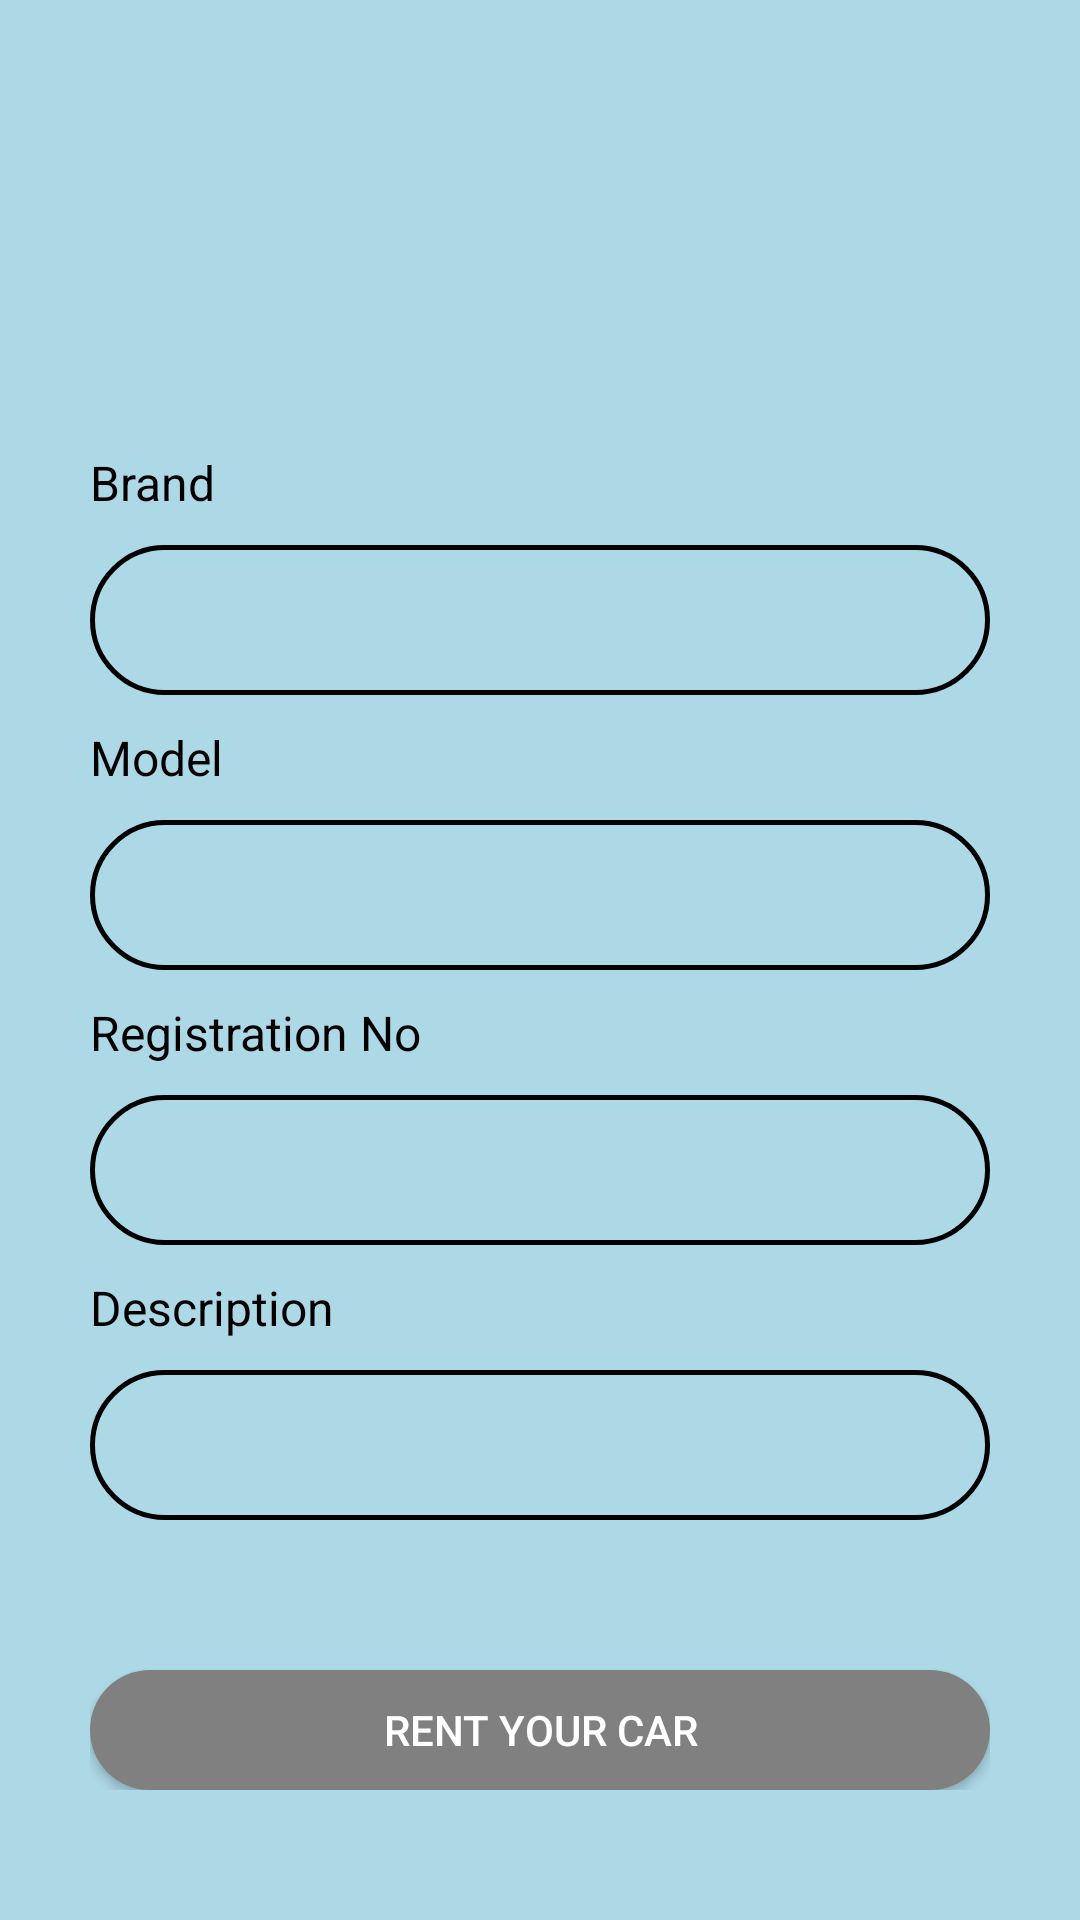

This screen was rendered from an Android layout file. Write that file and the resources it references.
<!-- AndroidManifest.xml: application theme Theme.Car_Mad -->
<!-- res/layout/activity_add_rent.xml -->
<?xml version="1.0" encoding="utf-8"?>
<RelativeLayout xmlns:android="http://schemas.android.com/apk/res/android"
    xmlns:app="http://schemas.android.com/apk/res-auto"
    xmlns:tools="http://schemas.android.com/tools"
    android:layout_width="match_parent"
    android:layout_height="match_parent"
    tools:context=".AddRent"
    android:background="#ADD8E6">

    <ScrollView
        android:layout_width="match_parent"
        android:layout_height="match_parent"
        android:layout_alignParentStart="true"
        android:layout_alignParentTop="true"
        android:orientation="vertical"
        android:overScrollMode="never">
        <LinearLayout
            android:id="@+id/layout"
            android:layout_width="match_parent"
            android:layout_height="match_parent"
            android:layout_marginLeft="30dp"
            android:layout_marginTop="10dp"
            android:layout_marginRight="30dp"
            android:paddingBottom="40dp"
            android:orientation="vertical">

            <ImageView
                android:id="@+id/productImage"
                android:layout_width="70dp"
                android:layout_height="70dp"
                android:layout_gravity="center"
                android:layout_marginTop="50dp"
                app:srcCompat="@drawable/upload" />

            <LinearLayout
                android:layout_width="match_parent"
                android:layout_height="match_parent"
                android:layout_marginTop="20dp"
                android:orientation="vertical">
                <TextView
                    android:layout_width="wrap_content"
                    android:layout_height="wrap_content"
                    android:text="@string/brand"
                    android:textSize="16dp"
                    android:textColor="@color/black"
                    android:paddingBottom="10dp"/>
                <EditText
                    android:id="@+id/et_brand"
                    android:layout_width="match_parent"
                    android:layout_height="50dp"
                    android:padding="10dp"
                    android:background="@drawable/border" />
                <TextView
                    android:layout_width="wrap_content"
                    android:layout_height="wrap_content"
                    android:text="@string/model"
                    android:textSize="16dp"
                    android:paddingTop="10dp"
                    android:textColor="@color/black"
                    android:paddingBottom="10dp"/>
                <EditText
                    android:id="@+id/et_model"
                    android:layout_width="match_parent"
                    android:layout_height="50dp"
                    android:padding="10dp"
                    android:background="@drawable/border" />
                <TextView
                    android:layout_width="wrap_content"
                    android:layout_height="wrap_content"
                    android:layout_marginTop="10dp"
                    android:text="@string/registrationNo"
                    android:textColor="@color/black"
                    android:paddingBottom="10dp"
                    android:textSize="16dp"/>
                <EditText
                    android:id="@+id/et_registrationNo"
                    android:layout_width="match_parent"
                    android:layout_height="50dp"
                    android:padding="10dp"
                    android:background="@drawable/border"
                    android:paddingEnd="10dp"/>
                <TextView
                    android:layout_width="wrap_content"
                    android:layout_height="wrap_content"
                    android:layout_marginTop="10dp"
                    android:text="@string/Description"
                    android:textColor="@color/black"
                    android:paddingBottom="10dp"
                    android:textSize="16dp"/>
                <EditText
                    android:id="@+id/et_description"
                    android:layout_width="match_parent"
                    android:layout_height="50dp"
                    android:padding="10dp"
                    android:background="@drawable/border"
                    android:paddingEnd="10dp"/>


                <Button
                    android:id="@+id/btn_rentCar"
                    android:layout_width="match_parent"
                    android:layout_height="40dp"
                    android:layout_marginTop="50dp"
                    android:background="@drawable/btn_signup"
                    android:text="@string/RenturCar"
                    android:textColor="@color/white"
                    />


            </LinearLayout>

        </LinearLayout>
    </ScrollView>

</RelativeLayout>
<!-- resources referenced by this layout -->
<resources>
  <!-- drawable border (drawable) -->
  <shape
      xmlns:android="http://schemas.android.com/apk/res/android"
      android:shape="rectangle">
      <solid android:color="@color/transparent"></solid>
      <stroke android:width="1.5dp" android:color="@color/black"/>
      <corners android:radius="25dp" />
  </shape>
  <!-- drawable btn_signup (drawable) -->
  <?xml version="1.0" encoding="utf-8"?>
  <shape xmlns:android="http://schemas.android.com/apk/res/android"
      android:shape="rectangle">
      <gradient
          android:startColor="#808080"
          android:centerColor="#808080"
          android:endColor="#808080"
          android:angle="90"/>
  
      <corners android:radius="25dp" />
  </shape>
  <string name="Description">Description</string>
  <string name="RenturCar">Rent Your Car</string>
  <string name="brand">Brand</string>
  <string name="model">Model</string>
  <string name="registrationNo">Registration No</string>
  <style name="Theme.Car_Mad" parent="Theme.AppCompat.Light.NoActionBar">
          
          <item name="colorPrimary">@color/purple_500</item>
          <item name="colorPrimaryVariant">@color/black</item>
          <item name="colorOnPrimary">@color/white</item>
          
          <item name="colorSecondary">@color/teal_200</item>
          <item name="colorSecondaryVariant">@color/teal_700</item>
          <item name="colorOnSecondary">@color/black</item>
          
          <item name="android:statusBarColor" tools:targetApi="l">?attr/colorPrimaryVariant</item>
          
      </style>
  <!-- not gathered from this repository: default colours our renderer supplied (Android Studio template values) -->
  <color name="purple_500">#FF6200EE</color>
  <color name="teal_200">#FF03DAC5</color>
  <color name="teal_700">#FF018786</color>
  <color name="black">#FF000000</color>
  <color name="white">#FFFFFFFF</color>
</resources>
